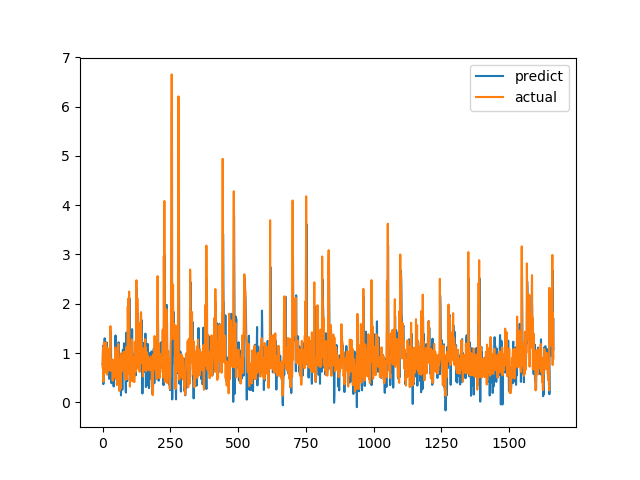

The file beside this chart, header and first rows:
predict, actual
0.7773, 0.7094
0.7996, 1.015
1.149, 1.116
0.3691, 0.4183
0.9775, 1.002
1.071, 1.219
1.115, 1.143
1.207, 0.6528
1.299, 0.6747
0.6395, 0.601
0.6404, 0.6695
0.7554, 0.6538
0.6513, 0.7814
0.7327, 1.206
0.9382, 0.8469
1.216, 0.8286
0.9627, 0.6482
0.647, 0.5624
0.6621, 0.7183
0.5908, 1.1
0.8532, 0.9542
0.9132, 0.729
0.7272, 0.6694
0.9079, 0.8631
0.4762, 0.6465
0.7255, 0.8223
0.7118, 0.9236
0.8771, 0.8301
0.9876, 1.067
1.247, 1.546
1.435, 0.6827
1.246, 0.6386
0.6874, 0.6464
0.3883, 0.6881
0.7268, 0.7274
0.6794, 0.65
0.8419, 0.8694
0.8494, 0.4409
0.5848, 0.4519
0.4536, 0.7575
0.5148, 0.4952
0.3218, 0.6851
0.5988, 0.7244
0.4808, 0.8654
0.6549, 0.74
0.786, 0.8071
0.7525, 0.8204
1.229, 1.114
1.356, 1.109
1.143, 0.4751
0.7231, 1.039
0.7554, 0.9458
0.9061, 0.7878
0.7727, 0.3505
0.5505, 0.9368
0.739, 0.9868
1.044, 0.647
0.8452, 1.03
0.848, 1.187
1.217, 0.9329
... 1,604 more rows
